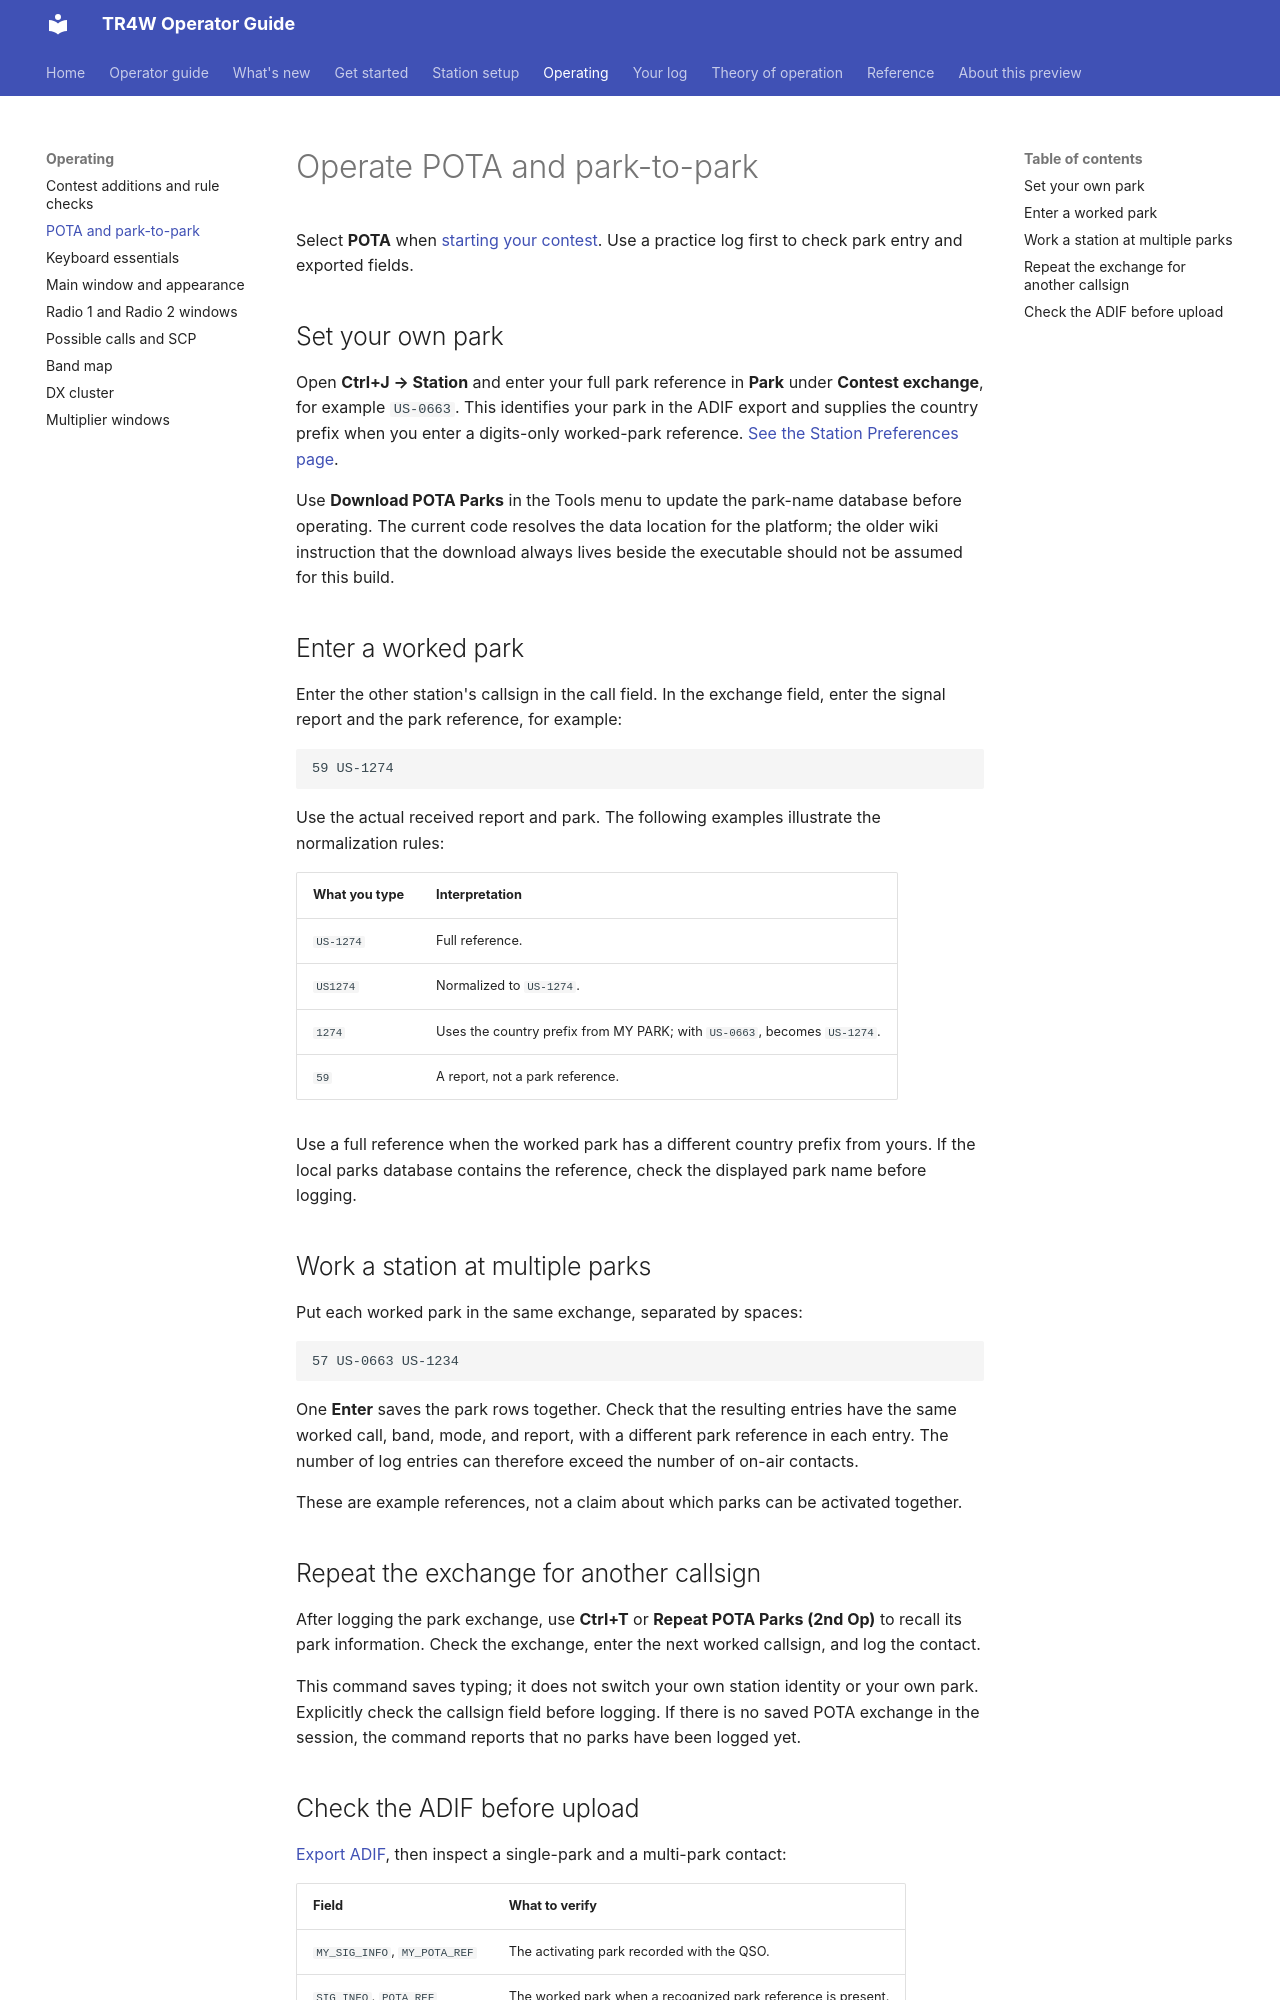

repository: TR4W/TR4W-D12 · page: operating/pota.html · generator: mkdocs

# Operate POTA and park-to-park

Select **POTA** when [starting your contest](../start/first-contest.md). Use a practice log first to check park entry and exported fields.

## Set your own park

Open **Ctrl+J → Station** and enter your full park reference in **Park** under **Contest exchange**, for example `US-0663`. This identifies your park in the ADIF export and supplies the country prefix when you enter a digits-only worked-park reference. [See the Station Preferences page](../start/preferences.md#contest-pages-and-station-defaults).

Use **Download POTA Parks** in the Tools menu to update the park-name database before operating. The current code resolves the data location for the platform; the older wiki instruction that the download always lives beside the executable should not be assumed for this build.

## Enter a worked park

Enter the other station's callsign in the call field. In the exchange field, enter the signal report and the park reference, for example:

```text
59 US-1274
```

Use the actual received report and park. The following examples illustrate the normalization rules:

| What you type | Interpretation |
| --- | --- |
| `US-1274` | Full reference. |
| `US1274` | Normalized to `US-1274`. |
| `1274` | Uses the country prefix from MY PARK; with `US-0663`, becomes `US-1274`. |
| `59` | A report, not a park reference. |

Use a full reference when the worked park has a different country prefix from yours. If the local parks database contains the reference, check the displayed park name before logging.

## Work a station at multiple parks

Put each worked park in the same exchange, separated by spaces:

```text
57 US-0663 US-1234
```

One **Enter** saves the park rows together. Check that the resulting entries have the same worked call, band, mode, and report, with a different park reference in each entry. The number of log entries can therefore exceed the number of on-air contacts.

These are example references, not a claim about which parks can be activated together.

## Repeat the exchange for another callsign

After logging the park exchange, use **Ctrl+T** or **Repeat POTA Parks (2nd Op)** to recall its park information. Check the exchange, enter the next worked callsign, and log the contact.

This command saves typing; it does not switch your own station identity or your own park. Explicitly check the callsign field before logging. If there is no saved POTA exchange in the session, the command reports that no parks have been logged yet.
